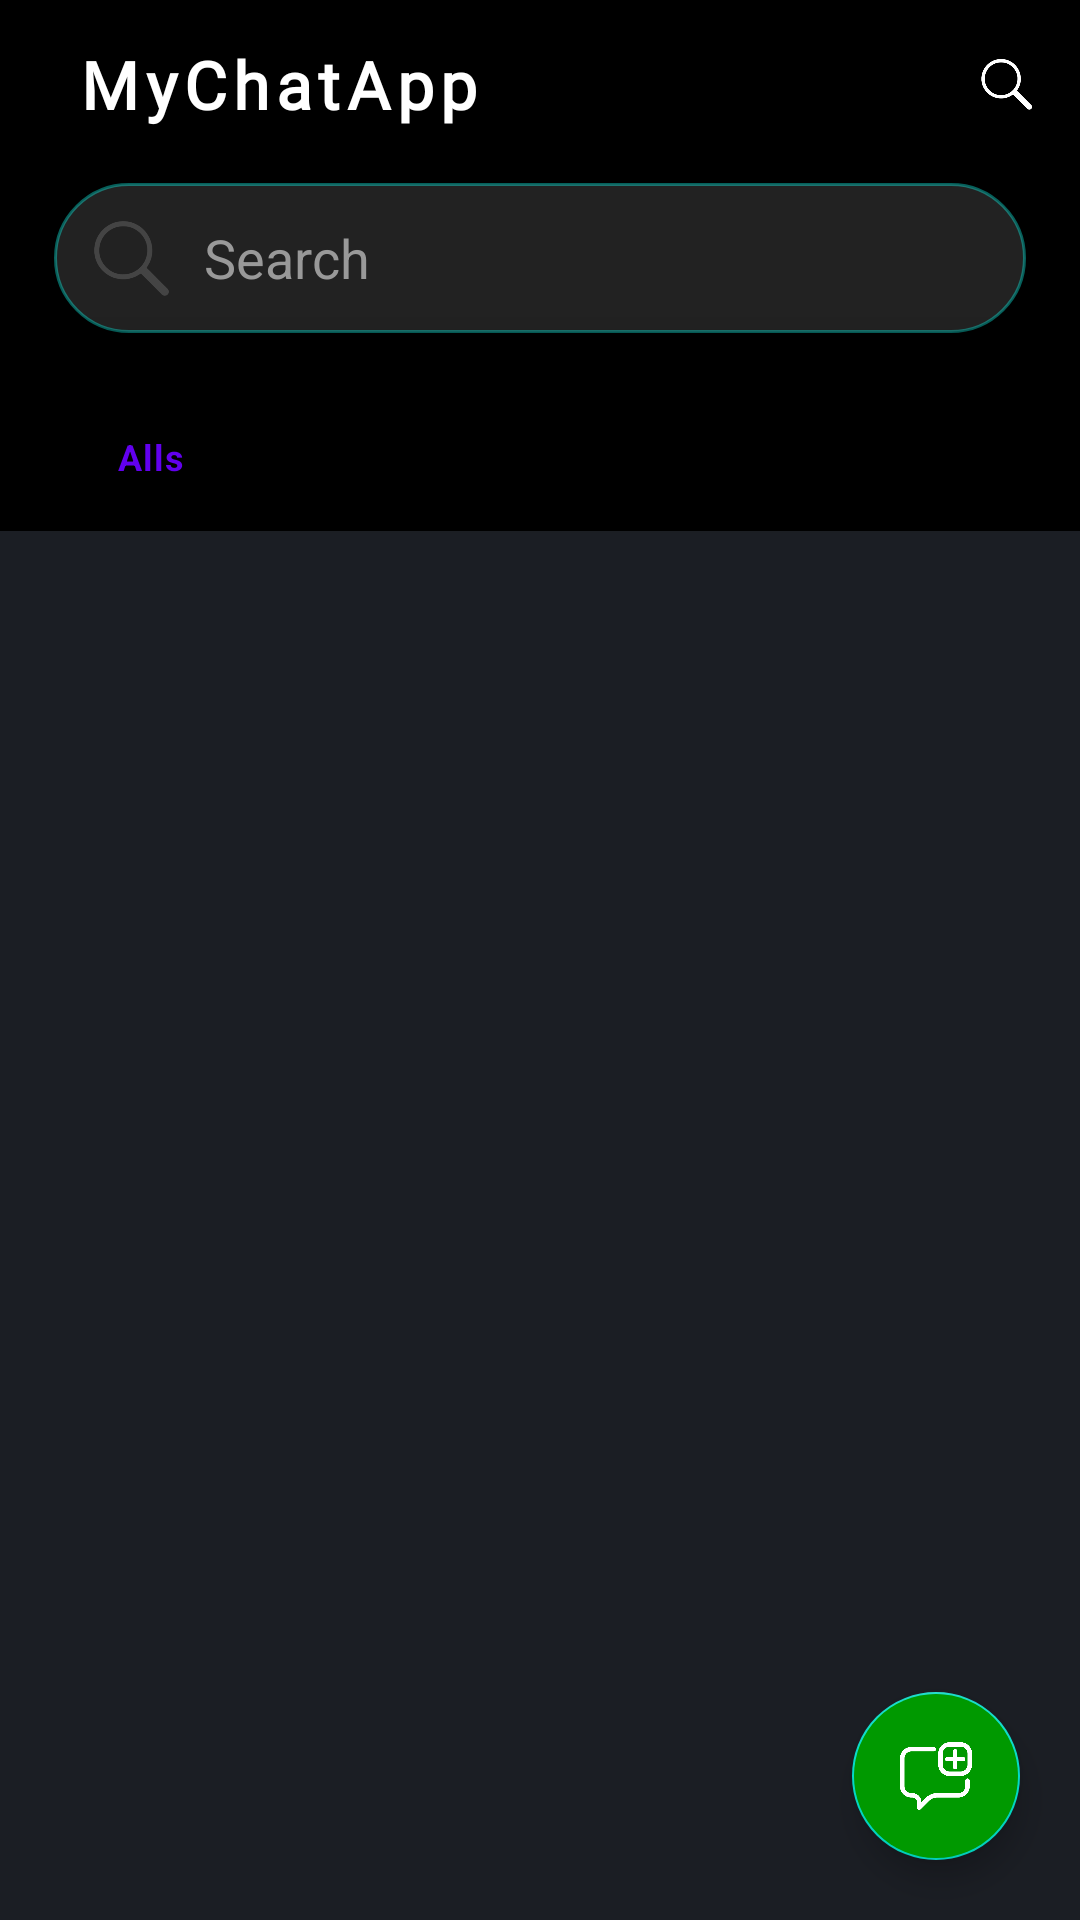

This screen was rendered from an Android layout file. Write that file and the resources it references.
<!-- AndroidManifest.xml: application theme Theme.MyApplication1 -->
<!-- res/layout/fragment_chat_list.xml -->
<?xml version="1.0" encoding="utf-8"?>
<androidx.constraintlayout.widget.ConstraintLayout xmlns:android="http://schemas.android.com/apk/res/android"
    android:id="@+id/mainConst"
    xmlns:tools="http://schemas.android.com/tools"
    android:layout_width="match_parent"
    android:layout_height="match_parent"
    xmlns:app="http://schemas.android.com/apk/res-auto"
    tools:context=".view.fragments.chat_list.ChatListFragment"
    android:background="@color/black"
    >
    <include layout="@layout/toolbar"
        android:layout_width="0dp"
        android:layout_height="wrap_content"
        app:layout_constraintStart_toStartOf="parent"
        app:layout_constraintTop_toTopOf="parent"
        app:layout_constraintEnd_toStartOf="@id/searching"
        android:id="@+id/toolbar"/>


    <ImageView
        android:id="@+id/searching"
        android:layout_width="50dp"
        android:layout_height="50dp"
        android:contentDescription="@string/search"
        android:src="@drawable/search_icon"
        app:layout_constraintStart_toStartOf="parent"
        app:layout_constraintStart_toEndOf="@id/toolbar"
        app:layout_constraintHorizontal_bias="1"
        app:layout_constraintEnd_toEndOf="parent"
        app:layout_constraintTop_toTopOf="parent"
        app:layout_constraintBottom_toBottomOf="@id/toolbar"
        app:tint="@color/white"
        android:padding="8dp"
        />
    <LinearLayout
        android:id="@+id/search"
        android:layout_width="0dp"
        app:layout_constraintWidth_percent="0.9"
        android:layout_height="wrap_content"
        app:layout_constraintStart_toStartOf="parent"
        app:layout_constraintTop_toBottomOf="@id/toolbar"
        app:layout_constraintEnd_toEndOf="parent"
        app:layout_constraintBottom_toTopOf="@id/filter_btn"
        android:layout_marginVertical="5dp"
        android:background="@drawable/rounded_layout"
        >
        <ImageView
            android:layout_width="50dp"
            android:layout_height="50dp"
            android:contentDescription="@string/search"
            android:src="@drawable/search_icon"
            app:tint="#444"
            />
        <EditText
            android:id="@+id/search_area"
            android:layout_width="match_parent"
            android:layout_height="50dp"
            android:autofillHints="mom,dad,sis,bro"
            android:background="@color/white_transparent"
            android:hint="@string/search"
            android:inputType="text"
            android:textColor="@color/white"
            android:textColorHint="@color/greyish"
            />
    </LinearLayout>

    <com.google.android.material.bottomnavigation.BottomNavigationView
        android:id="@+id/filter_btn"
        android:layout_width="0dp"
        app:layout_constraintWidth_percent="0.9"
        android:layout_height="wrap_content"
        app:menu="@menu/chat_filter_menu"
        android:background="@color/white_transparent"
        app:layout_constraintStart_toStartOf="parent"
        app:layout_constraintTop_toBottomOf="@id/search"
        app:layout_constraintEnd_toEndOf="parent"
        android:layout_marginStart="0dp"
        android:layout_marginEnd="0dp"
        android:layout_marginTop="0dp"
        android:layout_gravity="center_vertical"
        app:labelVisibilityMode="labeled"
        />

    <androidx.recyclerview.widget.RecyclerView
        android:id="@+id/recycler_view"
        android:layout_width="match_parent"
        android:layout_height="0dp"
        app:layout_constraintStart_toStartOf="parent"
        app:layout_constraintEnd_toEndOf="parent"
        android:background="@drawable/normal_background_layout"
        app:layout_constraintBottom_toBottomOf="parent"
        app:layout_constraintVertical_bias="0.02"
        android:layout_marginTop="10dp"
        app:layout_constraintTop_toBottomOf="@id/filter_btn"
        />

    <com.google.android.material.floatingactionbutton.FloatingActionButton
        android:id="@+id/new_chat"
        android:layout_width="wrap_content"
        android:layout_height="wrap_content"
        app:layout_constraintTop_toTopOf="parent"
        app:layout_constraintStart_toStartOf="parent"
        android:src="@drawable/new_chat"
        app:layout_constraintEnd_toEndOf="parent"
        app:layout_constraintHorizontal_bias="1"
        app:layout_constraintVertical_bias="1"
        android:layout_margin="20dp"
        app:rippleColor="@color/white"
        android:backgroundTint="#090"
        app:layout_constraintBottom_toBottomOf="parent"
        app:tint="#fff"
        />


</androidx.constraintlayout.widget.ConstraintLayout>
<!-- res/layout/toolbar.xml (included above) -->
<?xml version="1.0" encoding="utf-8"?>
<androidx.appcompat.widget.Toolbar xmlns:android="http://schemas.android.com/apk/res/android"
    android:layout_width="match_parent"
    android:layout_height="wrap_content"
    xmlns:app="http://schemas.android.com/apk/res-auto"
    android:background="@color/black">
    <TextView
        android:id="@+id/app_title"
        android:layout_width="wrap_content"
        android:layout_height="wrap_content"
        app:layout_constraintStart_toStartOf="parent"
        app:layout_constraintTop_toTopOf="parent"
        android:text="@string/my_chat_app"
        android:textColor="@color/white"
        android:padding="10dp"
        android:textSize="22sp"
        android:fontFamily="@font/my_font"
        android:textFontWeight="900"
        android:letterSpacing="0.1"
        />
    <LinearLayout
        android:id="@+id/chat_list_top_icons"
        android:layout_width="match_parent"
        android:layout_height="match_parent"
        android:orientation="horizontal"
        >
        <View
            android:layout_width="0dp"
            android:layout_height="0dp"
            android:layout_weight="1"
            />
        <ImageView
            android:layout_width="50dp"
            android:layout_height="50dp"
            android:contentDescription="@string/camera"
            android:src="@drawable/camera"
            app:tint="@color/white"
            android:layout_gravity="center_vertical"
            android:padding="15dp"
            />










    </LinearLayout>
</androidx.appcompat.widget.Toolbar>
<!-- resources referenced by this layout -->
<resources>
  <color name="black">#FF000000</color>
  <color name="greyish">#999</color>
  <color name="white">#FFFFFFFF</color>
  <color name="white_transparent">#00ffffff</color>
  <!-- drawable new_chat: png bitmap (drawable, 17030 bytes) -->
  <!-- drawable normal_background_layout (drawable) -->
  <?xml version="1.0" encoding="UTF-8"?>
  <selector xmlns:android="http://schemas.android.com/apk/res/android">
      <item android:state_pressed="true">
          <shape>
              <solid android:color="#666"/>
              <padding android:left="0dp" android:top="0dp" android:right="0dp" android:bottom="0dp" />
          </shape>
      </item>
  
      <item android:state_focused="true">
          <shape>
              <solid android:color="#fff"/>
              <padding android:left="0dp" android:top="0dp" android:right="0dp" android:bottom="0dp" />
          </shape>
      </item>
      <item>
          <shape>
              <solid android:color="#1B1E24"/>
              <padding android:left="0dp" android:top="0dp" android:right="0dp" android:bottom="0dp" />
          </shape>
      </item>
  </selector>
  <!-- drawable rounded_layout (drawable) -->
  <?xml version="1.0" encoding="UTF-8"?>
  <shape xmlns:android="http://schemas.android.com/apk/res/android">
      <solid android:color="@color/almost_black"/>
      <stroke android:width="1dp" android:color="#5f11fff0"/>
      <corners android:radius="150dp" />
      <padding android:left="0dp" android:top="0dp" android:right="0dp" android:bottom="0dp" />
  </shape>
  <!-- drawable search_icon: png bitmap (drawable, 40636 bytes) -->
  <string name="camera">camera</string>
  <string name="my_chat_app">MyChatApp</string>
  <string name="search">Search</string>
  <style name="Theme.MyApplication1" parent="Theme.MaterialComponents.DayNight.NoActionBar" />
  <color name="almost_black">#222</color>
</resources>
